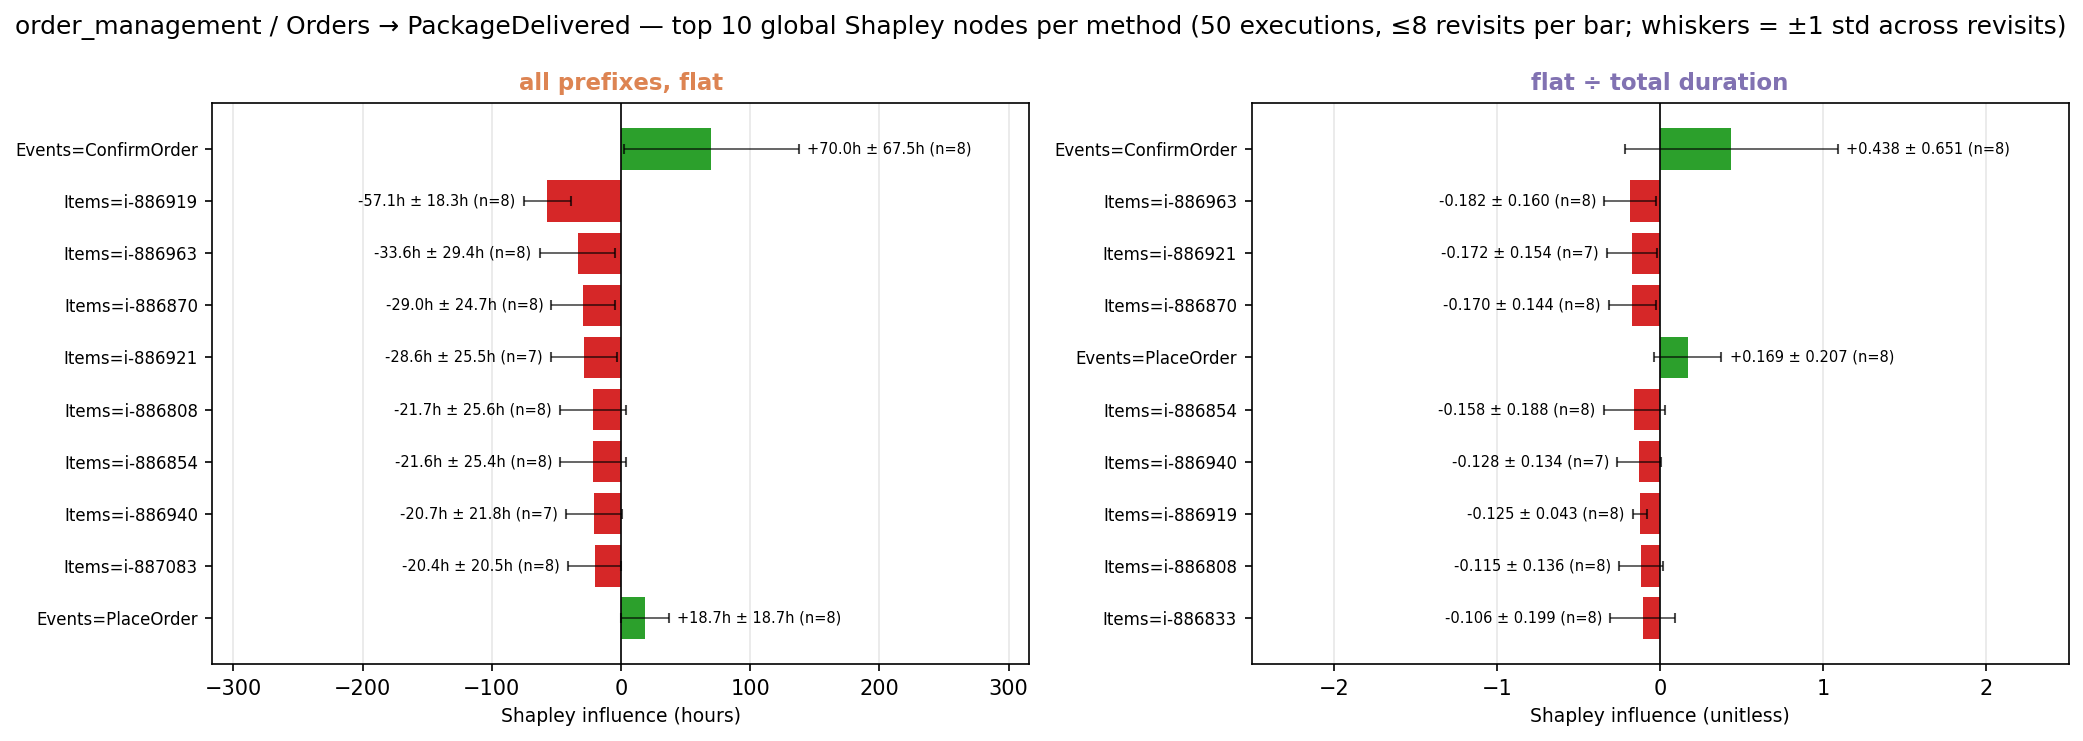

Data behind this chart, as committed beside it:
method, , label, mean_signed_shift, std_shift, count, n_executions
flat, 0, Events=ConfirmOrder, 69.99, 67.48, 8, 
flat, 1, Items=i-886919, -57.12, 18.25, 8, 
flat, 2, Items=i-886963, -33.6, 29.37, 8, 
flat, 3, Items=i-886870, -29.02, 24.73, 8, 
flat, 4, Items=i-886921, -28.58, 25.53, 7, 
flat, 5, Items=i-886808, -21.66, 25.63, 8, 
flat, 6, Items=i-886854, -21.64, 25.38, 8, 
flat, 7, Items=i-886940, -20.67, 21.78, 7, 
flat, 8, Items=i-887083, -20.41, 20.54, 8, 
flat, 9, Events=PlaceOrder, 18.66, 18.72, 8, 
norm_total, 0, Events=ConfirmOrder, 0.438, 0.6514, 8, 8.0
norm_total, 1, Items=i-886963, -0.182, 0.1597, 8, 1.0
norm_total, 2, Items=i-886921, -0.1725, 0.1543, 7, 1.0
norm_total, 3, Items=i-886870, -0.1697, 0.1443, 8, 1.0
norm_total, 4, Events=PlaceOrder, 0.1689, 0.2072, 8, 8.0
norm_total, 5, Items=i-886854, -0.1582, 0.1878, 8, 1.0
norm_total, 6, Items=i-886940, -0.1276, 0.1344, 7, 1.0
norm_total, 7, Items=i-886919, -0.1252, 0.04286, 8, 1.0
norm_total, 8, Items=i-886808, -0.1154, 0.1362, 8, 1.0
norm_total, 9, Items=i-886833, -0.1063, 0.1991, 8, 1.0
